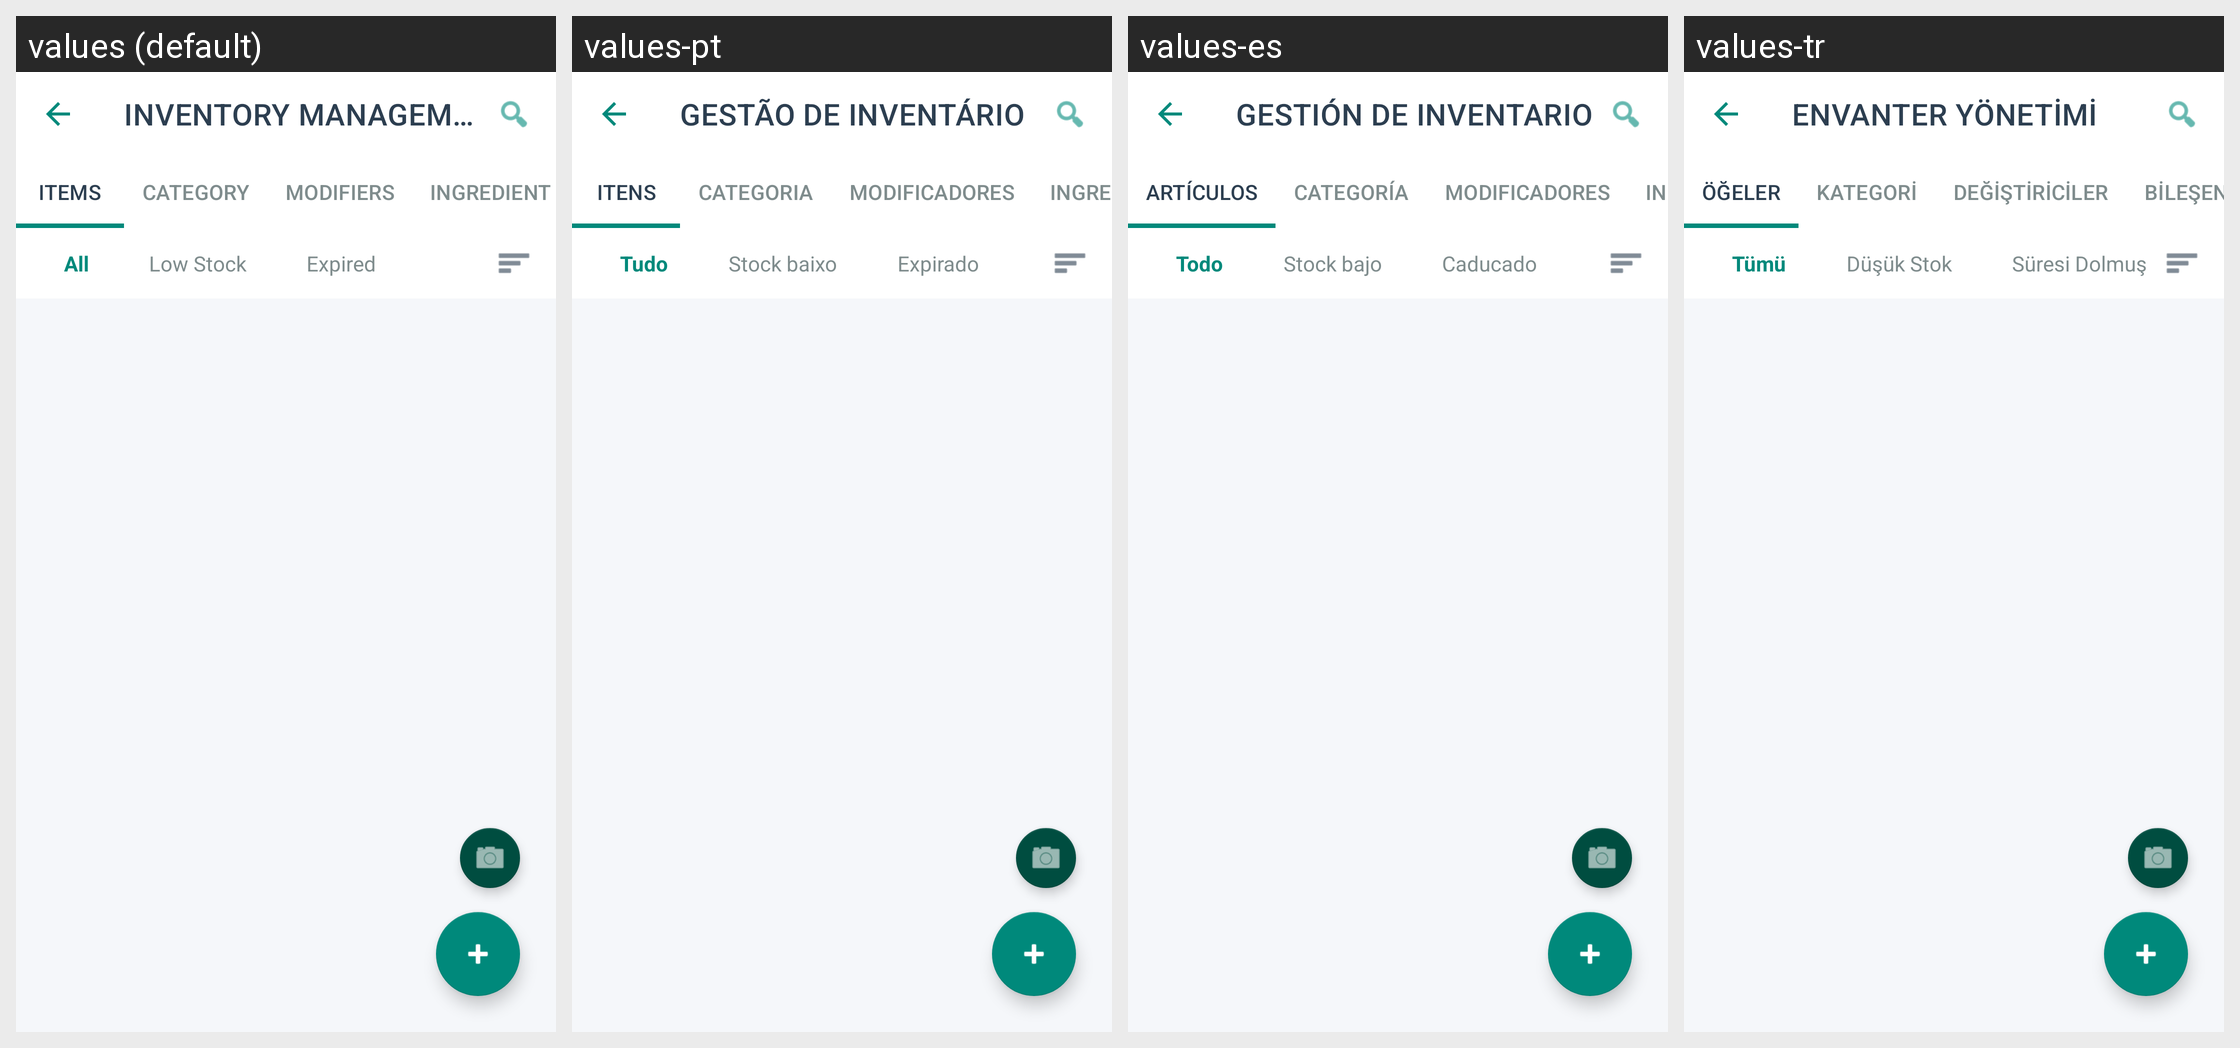

Here is an Android app screen in its default locale and in the app's own translations. Write out the translated-string differences for the strings that appear on this screen.
Android screen res/layout/activity_inventory_management.xml rendered under 4 locales, left to right: values (default), values-pt, values-es, values-tr. Device: Nexus 5 (rendered at 1080×1920; each locale shown at half size, 540×960, under a caption strip naming it); theme Theme.Billz.
Other locales in the repository, not shown: values-ar, values-bn, values-de, values-fil, values-fr, values-hi, values-in, values-ja, values-kn, values-mr, values-ms, values-ru, values-sw, values-ta, values-te, values-zh.
Strings drawn on this screen, with the default value and each locale's value (text and hints the layout hard-codes, and strings that could not be matched under every locale, appear in the picture but are not listed):

inventory_title
  values: INVENTORY MANAGEMENT
  values-pt: GESTÃO DE INVENTÁRIO
  values-es: GESTIÓN DE INVENTARIO
  values-tr: ENVANTER YÖNETİMİ

tab_items
  values: ITEMS
  values-pt: ITENS
  values-es: ARTÍCULOS
  values-tr: ÖĞELER

tab_category
  values: CATEGORY
  values-pt: CATEGORIA
  values-es: CATEGORÍA
  values-tr: KATEGORİ

tab_modifiers
  values: MODIFIERS
  values-pt: MODIFICADORES
  values-es: MODIFICADORES
  values-tr: DEĞİŞTİRİCİLER

tab_ingredient
  values: INGREDIENT
  values-pt: INGREDIENTE
  values-es: INGREDIENTE
  values-tr: BİLEŞEN

chip_all
  values: All
  values-pt: Tudo
  values-es: Todo
  values-tr: Tümü

chip_low_stock
  values: Low Stock
  values-pt: Stock baixo
  values-es: Stock bajo
  values-tr: Düşük Stok

chip_expired
  values: Expired
  values-pt: Expirado
  values-es: Caducado
  values-tr: Süresi Dolmuş
